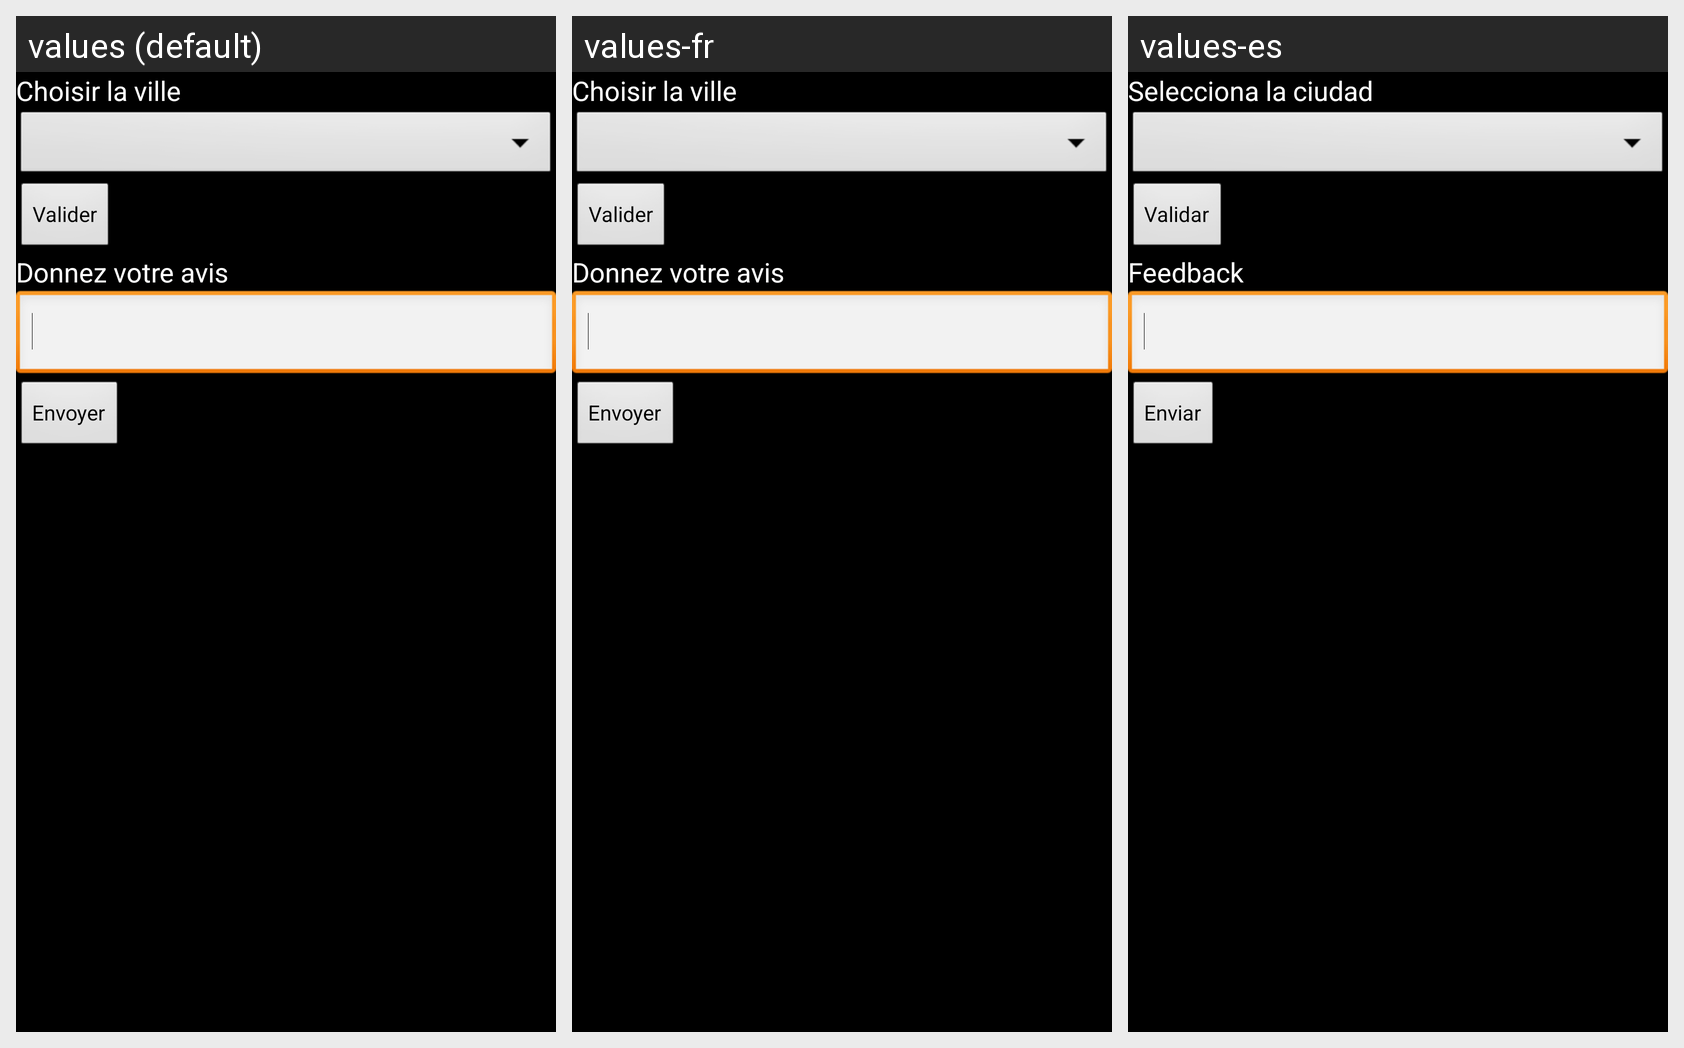

This grid shows one Android layout under several languages. Give, for every string resource on the screen, its name, the default text and each shown locale's text.
Android screen res/layout/settings_activity.xml rendered under 3 locales, left to right: values (default), values-fr, values-es. Device: Nexus 5 (rendered at 1080×1920; each locale shown at half size, 540×960, under a caption strip naming it); theme android:Theme.NoTitleBar.
Strings drawn on this screen, with the default value and each locale's value (text and hints the layout hard-codes, and strings that could not be matched under every locale, appear in the picture but are not listed):

SettingsOne
  values: Choisir la ville
  values-fr: Choisir la ville
  values-es: Selecciona la ciudad

SettingsFour
  values: Valider
  values-fr: Valider
  values-es: Validar

SettingsThree
  values: Donnez votre avis
  values-fr: Donnez votre avis
  values-es: Feedback

SettingsFive
  values: Envoyer
  values-fr: Envoyer
  values-es: Enviar
